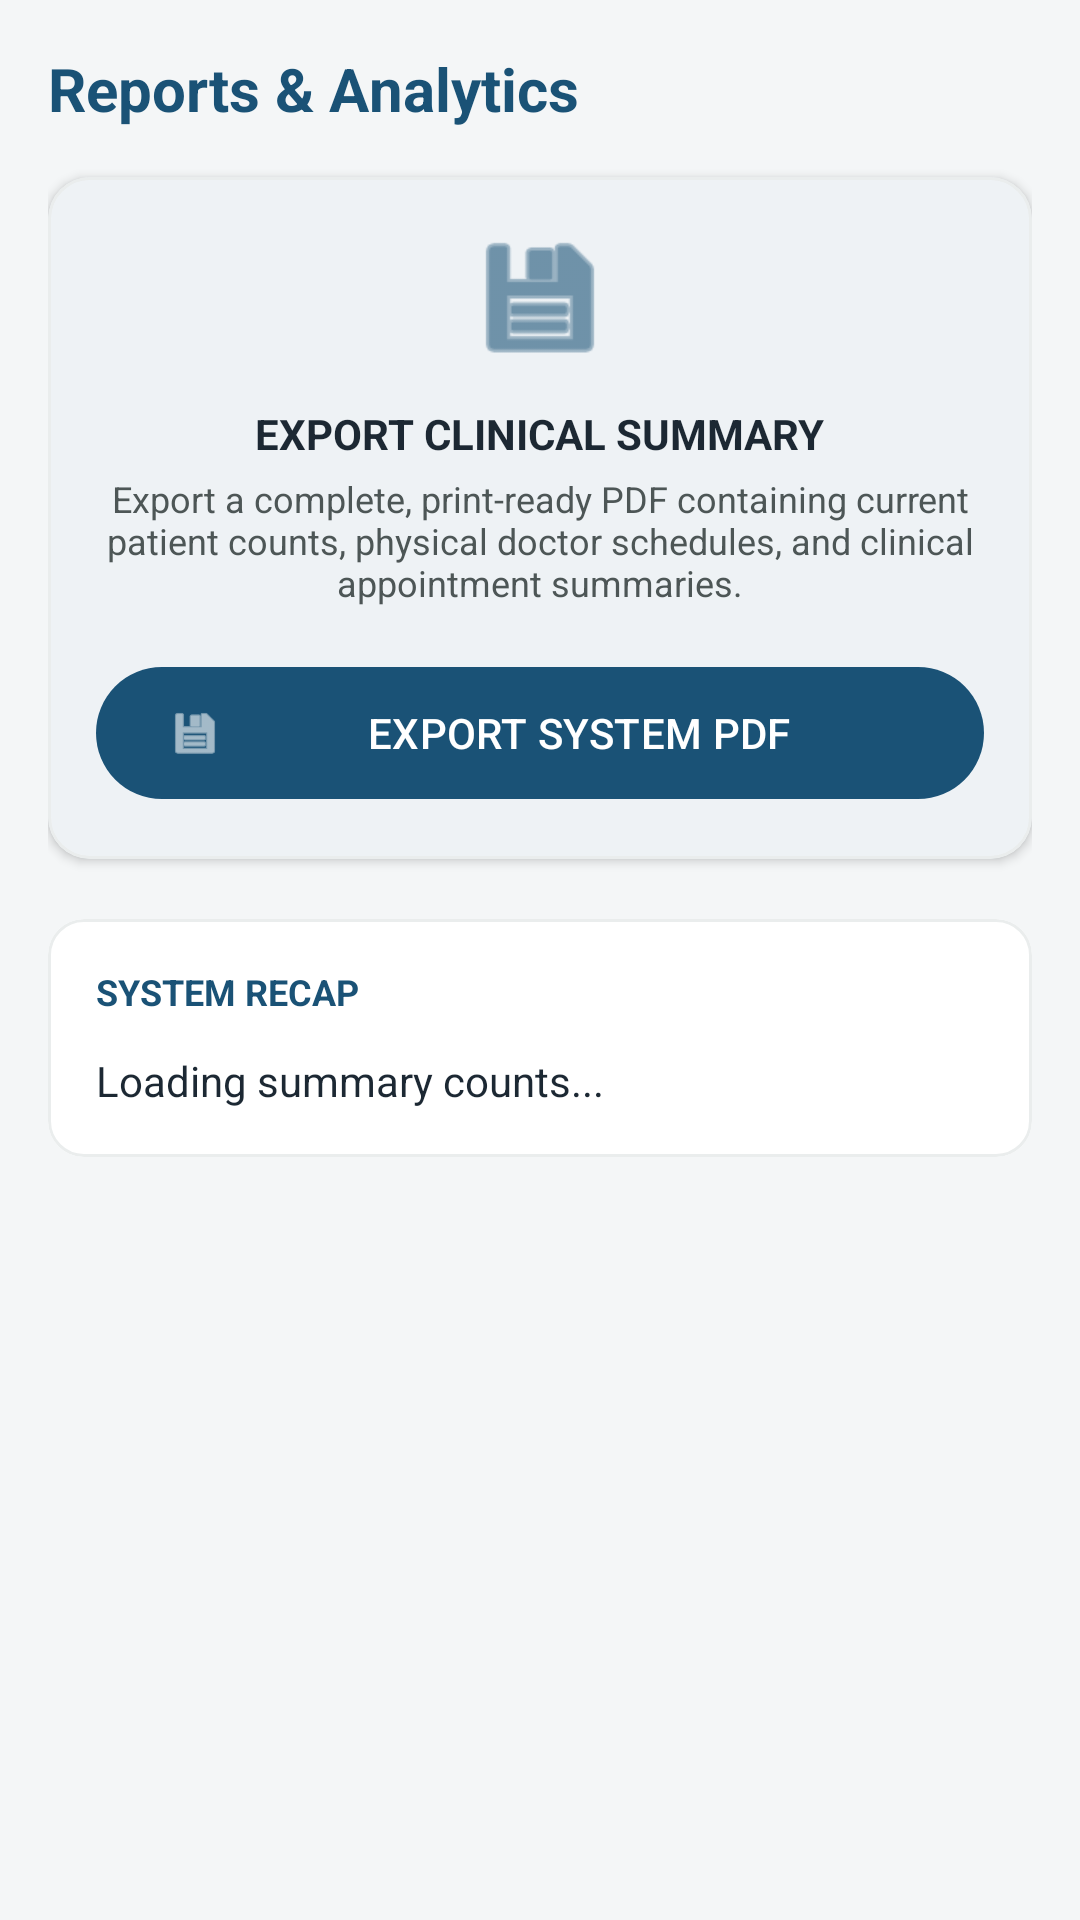

Layout XML and referenced resources for this Android screen:
<!-- AndroidManifest.xml: application theme Theme.SigmaHospital -->
<!-- res/layout/fragment_reports.xml -->
<?xml version="1.0" encoding="utf-8"?>
<ScrollView 
    xmlns:android="http://schemas.android.com/apk/res/android"
    xmlns:app="http://schemas.android.com/apk/res-auto"
    android:layout_width="match_parent"
    android:layout_height="match_parent"
    android:background="@color/background"
    android:fillViewport="true">

    <LinearLayout
        android:layout_width="match_parent"
        android:layout_height="wrap_content"
        android:orientation="vertical"
        android:padding="16dp">

        <TextView
            android:layout_width="wrap_content"
            android:layout_height="wrap_content"
            android:text="Reports &amp; Analytics"
            android:textColor="@color/primary"
            android:textSize="20sp"
            android:textStyle="bold"
            android:layout_marginBottom="16dp" />

        
        <com.google.android.material.card.MaterialCardView
            android:layout_width="match_parent"
            android:layout_height="wrap_content"
            android:layout_marginBottom="20dp"
            app:cardCornerRadius="14dp"
            app:cardElevation="2dp"
            app:strokeColor="@color/surface_variant">

            <LinearLayout
                android:layout_width="match_parent"
                android:layout_height="wrap_content"
                android:orientation="vertical"
                android:padding="16dp"
                android:gravity="center">

                <ImageView
                    android:layout_width="48dp"
                    android:layout_height="48dp"
                    android:src="@android:drawable/ic_menu_save"
                    android:tint="@color/primary"
                    android:contentDescription="Export Icon" />

                <TextView
                    android:layout_width="wrap_content"
                    android:layout_height="wrap_content"
                    android:layout_marginTop="12dp"
                    android:text="EXPORT CLINICAL SUMMARY"
                    android:textColor="@color/text_primary"
                    android:textSize="14sp"
                    android:textStyle="bold" />

                <TextView
                    android:layout_width="wrap_content"
                    android:layout_height="wrap_content"
                    android:layout_marginTop="4dp"
                    android:gravity="center"
                    android:text="Export a complete, print-ready PDF containing current patient counts, physical doctor schedules, and clinical appointment summaries."
                    android:textColor="@color/text_secondary"
                    android:textSize="12sp"
                    android:layout_marginBottom="16dp" />

                <com.google.android.material.button.MaterialButton
                    android:id="@+id/btn_export_analytics_pdf"
                    android:layout_width="match_parent"
                    android:layout_height="52dp"
                    android:text="EXPORT SYSTEM PDF"
                    app:icon="@android:drawable/ic_menu_save" />

            </LinearLayout>
        </com.google.android.material.card.MaterialCardView>

        
        <com.google.android.material.card.MaterialCardView
            android:layout_width="match_parent"
            android:layout_height="wrap_content"
            app:cardCornerRadius="12dp"
            app:strokeColor="@color/surface_variant">
            <LinearLayout
                android:layout_width="match_parent"
                android:layout_height="wrap_content"
                android:orientation="vertical"
                android:padding="16dp">
                <TextView
                    android:layout_width="wrap_content"
                    android:layout_height="wrap_content"
                    android:text="SYSTEM RECAP"
                    android:textColor="@color/primary"
                    android:textSize="12sp"
                    android:textStyle="bold"
                    android:layout_marginBottom="12dp" />
                <TextView
                    android:id="@+id/report_details_text"
                    android:layout_width="match_parent"
                    android:layout_height="wrap_content"
                    android:text="Loading summary counts..."
                    android:textColor="@color/text_primary"
                    android:textSize="14sp" />
            </LinearLayout>
        </com.google.android.material.card.MaterialCardView>

    </LinearLayout>
</ScrollView>
<!-- resources referenced by this layout -->
<resources>
  <color name="background">#F4F6F7</color>
  <color name="primary">#1A5276</color>
  <color name="surface_variant">#EAEDED</color>
  <color name="text_primary">#1C2833</color>
  <color name="text_secondary">#4D5656</color>
  <style name="Theme.SigmaHospital" parent="Theme.Material3.DayNight.NoActionBar">
          
          <item name="colorPrimary">@color/primary</item>
          <item name="colorOnPrimary">@color/on_primary</item>
          <item name="colorPrimaryContainer">@color/primary_light</item>
          <item name="colorOnPrimaryContainer">@color/primary_dark</item>
          
          <item name="colorSecondary">@color/secondary</item>
          <item name="colorOnSecondary">@color/on_secondary</item>
          <item name="colorSecondaryContainer">@color/secondary_light</item>
          <item name="colorOnSecondaryContainer">@color/secondary_dark</item>
  
          <item name="colorTertiary">@color/tertiary</item>
          <item name="colorOnTertiary">@color/on_tertiary</item>
          <item name="colorTertiaryContainer">@color/tertiary_light</item>
  
          <item name="colorError">@color/danger</item>
          <item name="colorOnError">@color/white</item>
          <item name="colorErrorContainer">@color/danger_light</item>
  
          
          <item name="android:colorBackground">@color/background</item>
          <item name="colorOnBackground">@color/on_background</item>
          <item name="colorSurface">@color/surface</item>
          <item name="colorOnSurface">@color/on_surface</item>
          <item name="colorSurfaceVariant">@color/surface_variant</item>
          <item name="colorOnSurfaceVariant">@color/on_surface_variant</item>
          
          <item name="colorOutline">@color/outline</item>
          <item name="colorOutlineVariant">@color/outline_variant</item>
  
          
          <item name="android:statusBarColor">@color/primary_dark</item>
          <item name="android:windowLightStatusBar">false</item>
          <item name="android:windowBackground">@color/background</item>
      </style>
  <color name="on_primary">#FFFFFF</color>
  <color name="primary_light">#EBF5FB</color>
  <color name="primary_dark">#113F5A</color>
  <color name="secondary">#196F3D</color>
  <color name="on_secondary">#FFFFFF</color>
  <color name="secondary_light">#E8F8F5</color>
  <color name="secondary_dark">#114F2B</color>
  <color name="tertiary">#78281F</color>
  <color name="on_tertiary">#FFFFFF</color>
  <color name="tertiary_light">#FDEDEC</color>
  <color name="danger">#CB4335</color>
  <color name="white">#FFFFFF</color>
  <color name="danger_light">#FDEDEC</color>
  <color name="on_background">#1C2833</color>
  <color name="surface">#FFFFFF</color>
  <color name="on_surface">#1C2833</color>
  <color name="on_surface_variant">#2E4053</color>
  <color name="outline">#7F8C8D</color>
  <color name="outline_variant">#BDC3C7</color>
</resources>
